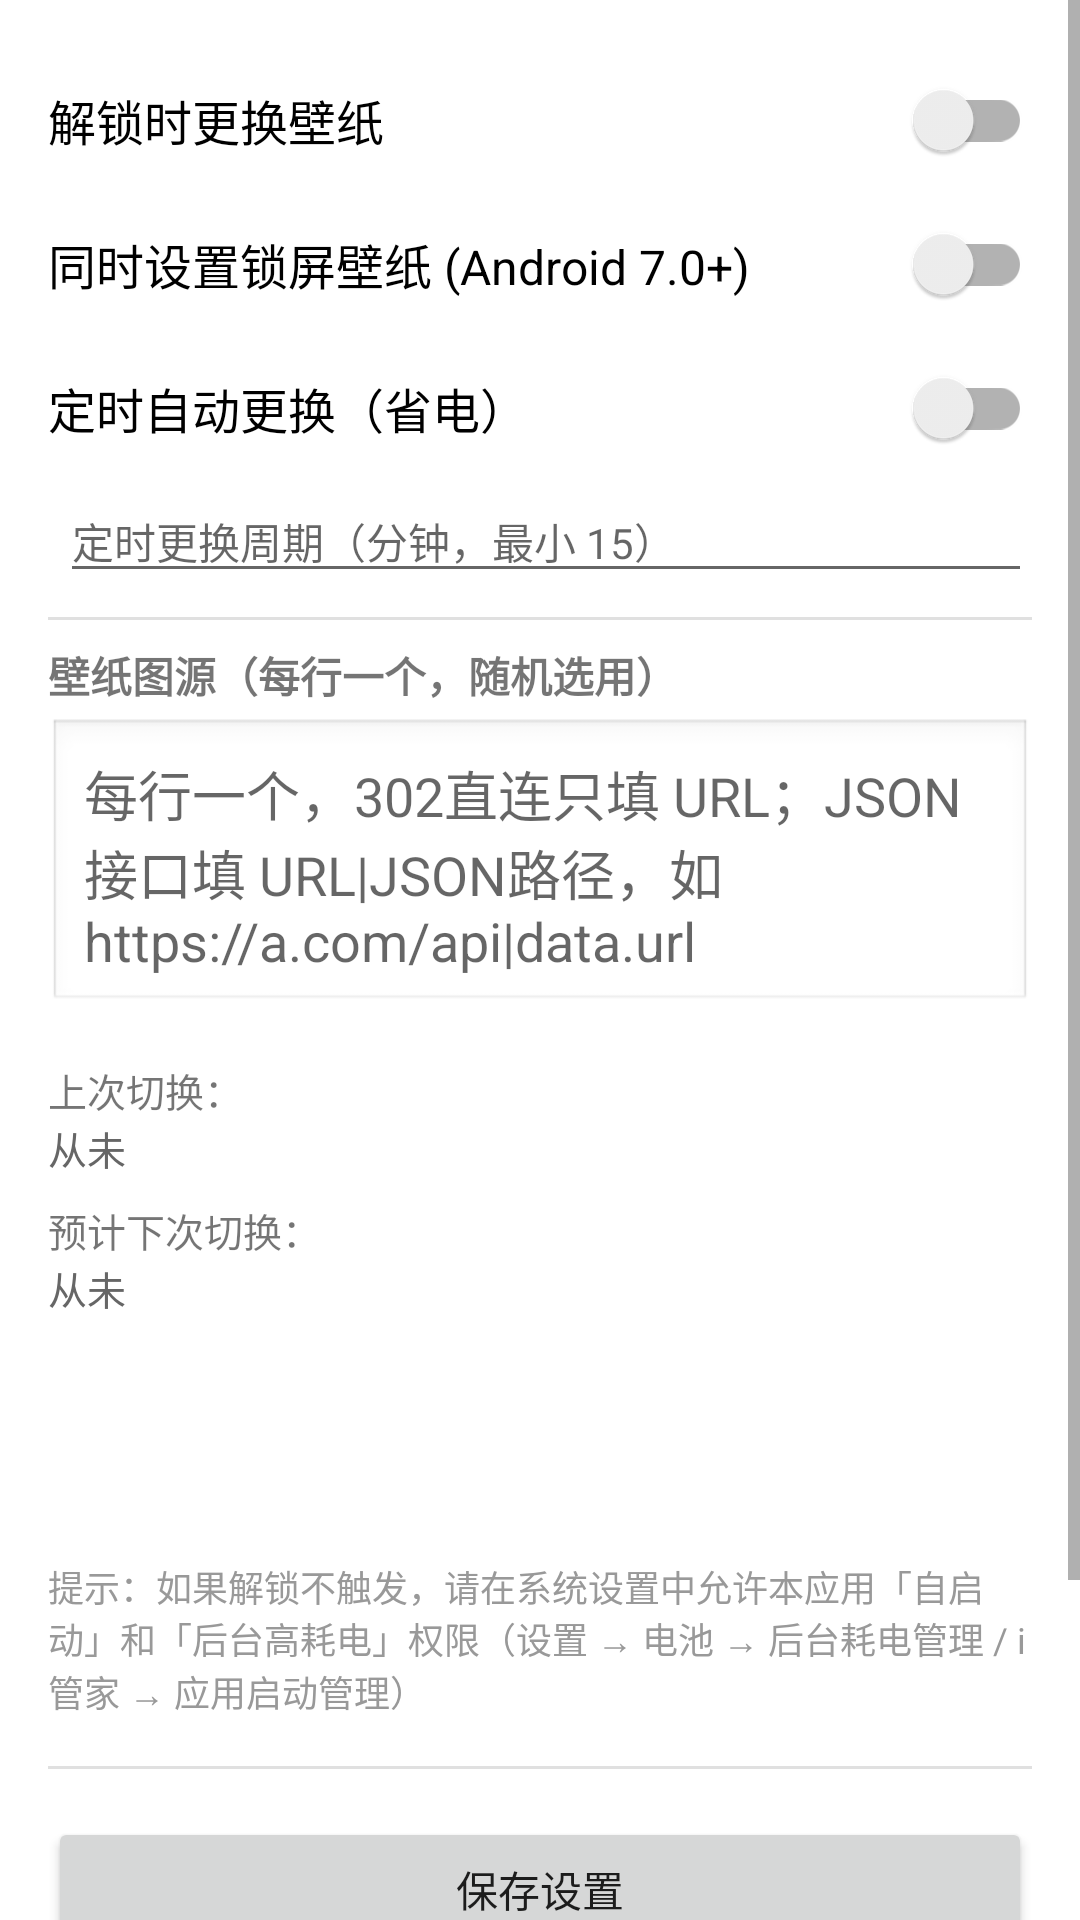

The Android layout XML behind this screen, and the referenced resources:
<!-- AndroidManifest.xml: application theme Theme.AutoWallpaper -->
<!-- res/layout/activity_main.xml -->
<?xml version="1.0" encoding="utf-8"?>
<ScrollView xmlns:android="http://schemas.android.com/apk/res/android"
    android:layout_width="match_parent"
    android:layout_height="match_parent"
    android:fillViewport="true">

    <LinearLayout
        android:layout_width="match_parent"
        android:layout_height="wrap_content"
        android:orientation="vertical"
        android:padding="16dp">

        
        <androidx.appcompat.widget.SwitchCompat
            android:id="@+id/switchEnable"
            android:layout_width="match_parent"
            android:layout_height="wrap_content"
            android:text="@string/enable_auto"
            android:textSize="16sp"
            android:paddingVertical="12dp" />

        <androidx.appcompat.widget.SwitchCompat
            android:id="@+id/switchLock"
            android:layout_width="match_parent"
            android:layout_height="wrap_content"
            android:text="@string/set_lock_screen"
            android:textSize="16sp"
            android:paddingVertical="12dp" />

        <androidx.appcompat.widget.SwitchCompat
            android:id="@+id/switchPeriodic"
            android:layout_width="match_parent"
            android:layout_height="wrap_content"
            android:text="@string/periodic_enable"
            android:textSize="16sp"
            android:paddingVertical="12dp" />

        <EditText
            android:id="@+id/etInterval"
            android:layout_width="match_parent"
            android:layout_height="wrap_content"
            android:inputType="number"
            android:hint="@string/interval_hint"
            android:textSize="14sp"
            android:layout_marginStart="4dp" />

        <View
            android:layout_width="match_parent"
            android:layout_height="1dp"
            android:background="#E0E0E0"
            android:layout_marginVertical="8dp" />

        
        <TextView
            android:layout_width="wrap_content"
            android:layout_height="wrap_content"
            android:text="@string/api_url"
            android:textSize="14sp"
            android:textStyle="bold" />

        <EditText
            android:id="@+id/etUrl"
            android:layout_width="match_parent"
            android:layout_height="wrap_content"
            android:hint="@string/api_url_hint"
            android:inputType="textUri|textMultiLine|textNoSuggestions"
            android:minLines="3"
            android:gravity="top"
            android:padding="12dp"
            android:background="@android:drawable/edit_text"
            android:layout_marginTop="4dp" />

        
        <TextView
            android:layout_width="wrap_content"
            android:layout_height="wrap_content"
            android:text="@string/last_applied"
            android:textSize="13sp"
            android:layout_marginTop="16dp" />

        <TextView
            android:id="@+id/tvLastApplied"
            android:layout_width="wrap_content"
            android:layout_height="wrap_content"
            android:text="@string/never"
            android:textSize="13sp"
            android:textColor="#666666" />

        
        <TextView
            android:layout_width="wrap_content"
            android:layout_height="wrap_content"
            android:text="@string/next_applied"
            android:textSize="13sp"
            android:layout_marginTop="8dp" />

        <TextView
            android:id="@+id/tvNextApplied"
            android:layout_width="wrap_content"
            android:layout_height="wrap_content"
            android:text="@string/never"
            android:textSize="13sp"
            android:textColor="#666666" />

        
        <TextView
            android:id="@+id/tvWorkerInfo"
            android:layout_width="wrap_content"
            android:layout_height="wrap_content"
            android:textSize="13sp"
            android:textColor="#999999"
            android:layout_marginTop="8dp" />

        
        <TextView
            android:id="@+id/tvUnlockInfo"
            android:layout_width="wrap_content"
            android:layout_height="wrap_content"
            android:layout_marginTop="4dp"
            android:textSize="13sp"
            android:textColor="#666666" />

        
        <TextView
            android:id="@+id/tvFetchError"
            android:layout_width="wrap_content"
            android:layout_height="wrap_content"
            android:layout_marginTop="4dp"
            android:textSize="13sp"
            android:textColor="#CC0000" />

        <TextView
            android:layout_width="wrap_content"
            android:layout_height="wrap_content"
            android:text="@string/vivo_tip"
            android:textSize="12sp"
            android:textColor="#999999"
            android:layout_marginTop="12dp" />

        <View
            android:layout_width="match_parent"
            android:layout_height="1dp"
            android:background="#E0E0E0"
            android:layout_marginVertical="16dp" />

        
        <Button
            android:id="@+id/btnSave"
            android:layout_width="match_parent"
            android:layout_height="wrap_content"
            android:text="@string/save" />

        <Button
            android:id="@+id/btnNow"
            android:layout_width="match_parent"
            android:layout_height="wrap_content"
            android:text="@string/change_now"
            android:layout_marginTop="8dp" />

        <Button
            android:id="@+id/btnBrowse"
            android:layout_width="match_parent"
            android:layout_height="wrap_content"
            android:text="@string/browse_6"
            style="?android:attr/borderlessButtonStyle"
            android:layout_marginTop="4dp" />

    </LinearLayout>
</ScrollView>
<!-- resources referenced by this layout -->
<resources>
  <string name="api_url">壁纸图源（每行一个，随机选用）</string>
  <string name="api_url_hint">每行一个，302直连只填 URL；JSON接口填 URL|JSON路径，如 https://a.com/api|data.url</string>
  <string name="browse_6">浏览 6 张图</string>
  <string name="change_now">立即换一张</string>
  <string name="enable_auto">解锁时更换壁纸</string>
  <string name="interval_hint">定时更换周期（分钟，最小 15）</string>
  <string name="last_applied">上次切换：</string>
  <string name="never">从未</string>
  <string name="next_applied">预计下次切换：</string>
  <string name="periodic_enable">定时自动更换（省电）</string>
  <string name="save">保存设置</string>
  <string name="set_lock_screen">同时设置锁屏壁纸 (Android 7.0+)</string>
  <string name="vivo_tip">提示：如果解锁不触发，请在系统设置中允许本应用「自启动」和「后台高耗电」权限（设置 → 电池 → 后台耗电管理 / i管家 → 应用启动管理）</string>
  <style name="Theme.AutoWallpaper" parent="Theme.MaterialComponents.DayNight.DarkActionBar">
          <item name="colorPrimary">@color/purple_500</item>
          <item name="colorPrimaryVariant">@color/purple_700</item>
          <item name="colorOnPrimary">@color/white</item>
          <item name="colorSecondary">@color/teal_200</item>
          <item name="colorSecondaryVariant">@color/teal_700</item>
          <item name="colorOnSecondary">@color/black</item>
          <item name="android:statusBarColor">?attr/colorPrimaryVariant</item>
      </style>
  <color name="purple_500">#FF6200EE</color>
  <color name="purple_700">#FF3700B3</color>
  <color name="white">#FFFFFFFF</color>
  <color name="teal_200">#FF03DAC5</color>
  <color name="teal_700">#FF018786</color>
  <color name="black">#FF000000</color>
</resources>
